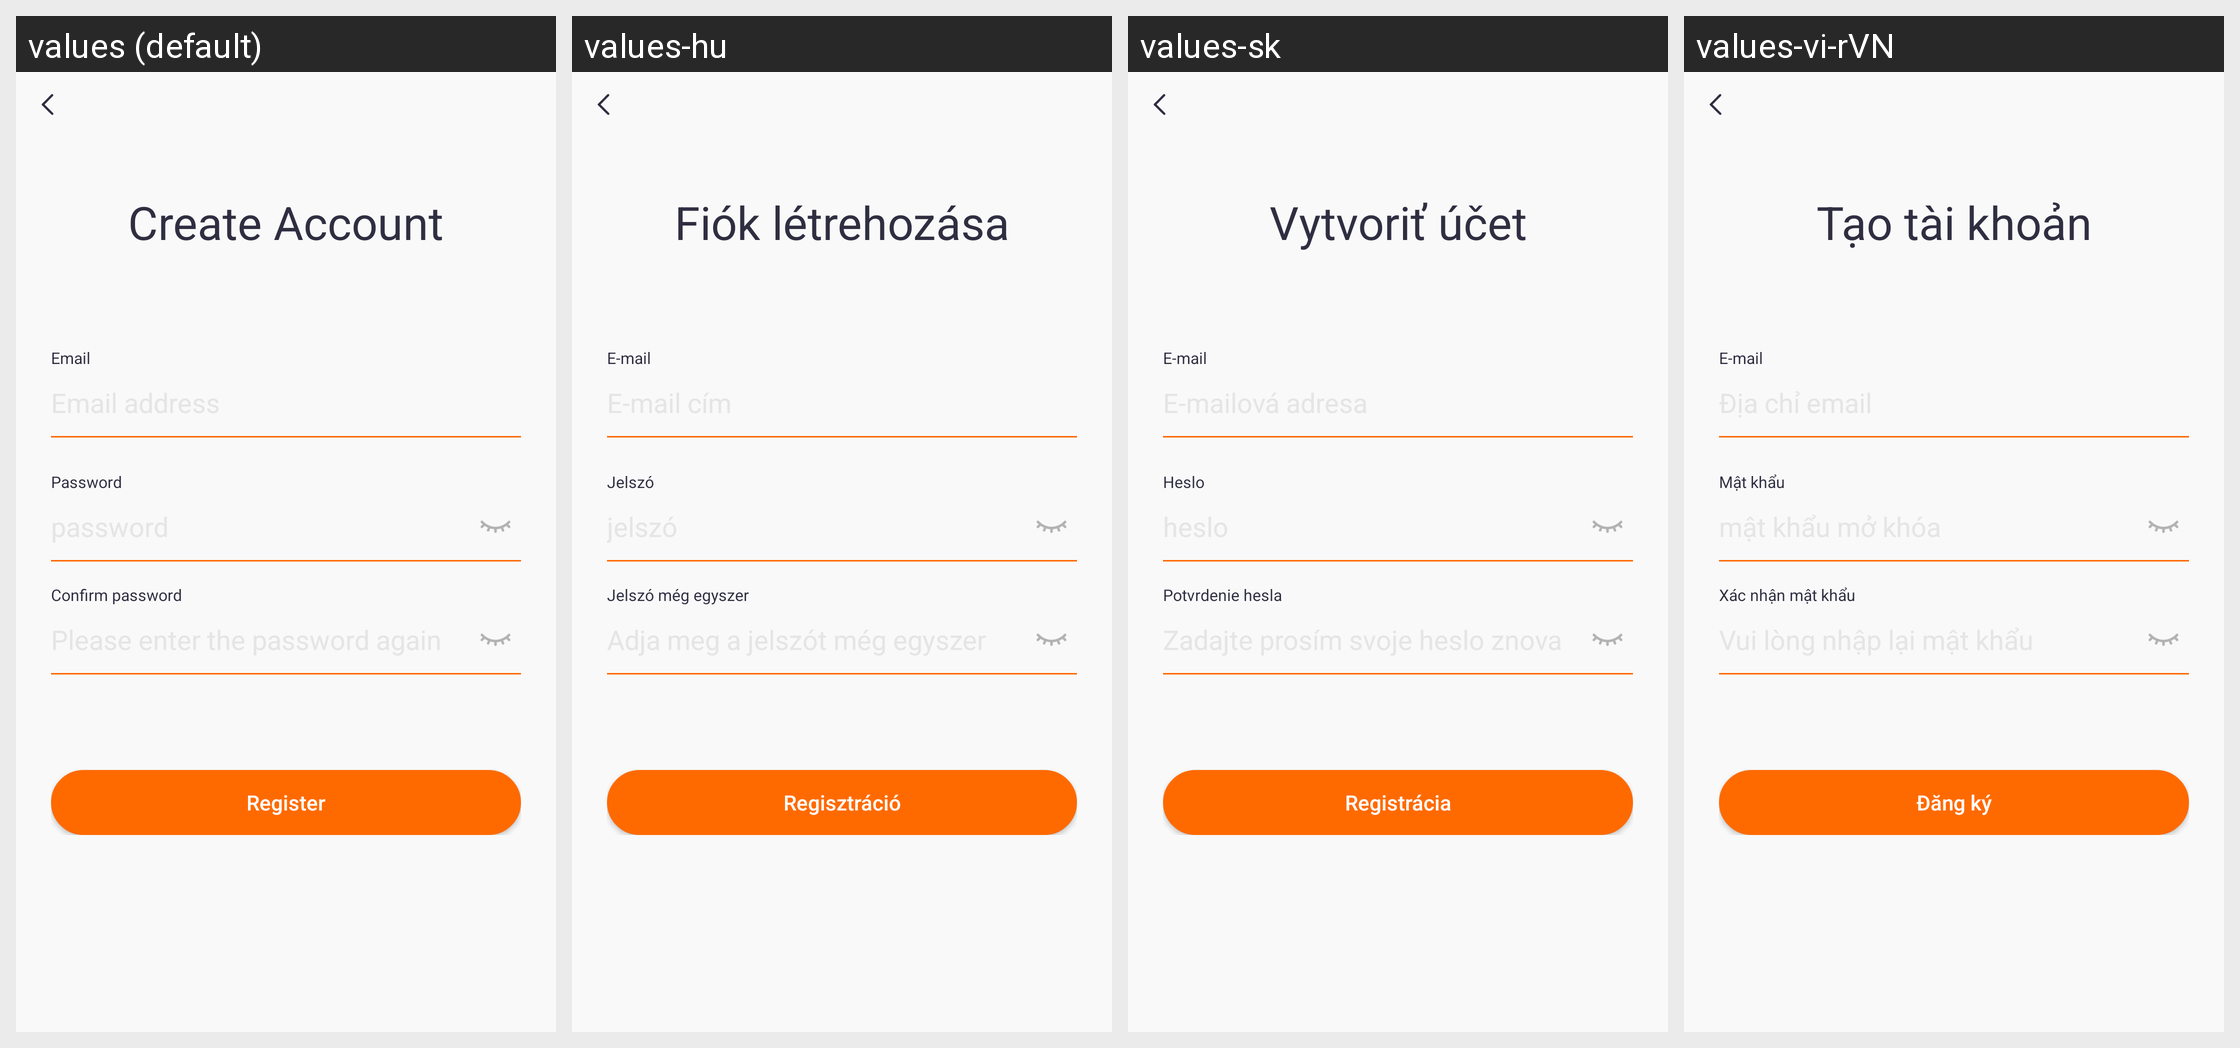

Here is an Android app screen in its default locale and in the app's own translations. Write out the translated-string differences for the strings that appear on this screen.
Android screen res/layout/activity_register.xml rendered under 4 locales, left to right: values (default), values-hu, values-sk, values-vi-rVN. Device: Nexus 5 (rendered at 1080×1920; each locale shown at half size, 540×960, under a caption strip naming it); theme Theme.QCWatch.
Other locales in the repository, not shown: values-ar, values-ar-rAE, values-as, values-cs, values-de, values-de-rDE, values-el-rGR, values-en-rUS, values-es, values-es-rES, values-fa, values-fr, values-fr-rFR, values-hi-rIN, values-in-rID, values-it-rIT, values-ja, values-ja-rJP, values-kk-rKZ, values-ko-rKR, values-ne, values-nl, values-or, values-pl-rPL, values-pt, values-pt-rPT, values-ro-rRO, values-ru-rRU, values-te, values-th-rTH, values-tr-rTR, values-uk, values-ur, values-zh, values-zh-rCN, values-zh-rHK, values-zh-rTW.
Strings drawn on this screen, with the default value and each locale's value (text and hints the layout hard-codes, and strings that could not be matched under every locale, appear in the picture but are not listed):

qc_text_155
  values: Create Account
  values-hu: Fiók létrehozása
  values-sk: Vytvoriť účet
  values-vi-rVN: Tạo tài khoản

qc_text_156
  values: Email
  values-hu: E-mail
  values-sk: E-mail
  values-vi-rVN: E-mail

qc_text_157
  values: Password
  values-hu: Jelszó
  values-sk: Heslo
  values-vi-rVN: Mật khẩu

qc_text_163
  values: password
  values-hu: jelszó
  values-sk: heslo
  values-vi-rVN: mật khẩu mở khóa

qc_text_158
  values: Confirm password
  values-hu: Jelszó még egyszer
  values-sk: Potvrdenie hesla
  values-vi-rVN: Xác nhận mật khẩu

qc_text_178
  values: Please enter the password again
  values-hu: Adja meg a jelszót még egyszer
  values-sk: Zadajte prosím svoje heslo znova
  values-vi-rVN: Vui lòng nhập lại mật khẩu

qc_text_159
  values: Register
  values-hu: Regisztráció
  values-sk: Registrácia
  values-vi-rVN: Đăng ký
